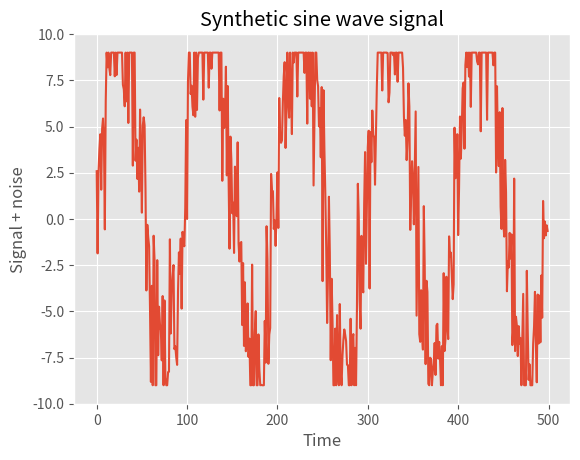

Source code (Python):
import numpy as np
import matplotlib.pyplot as plt
import matplotlib

SIG_AMPLITUDE = 10; SIG_OFFSET = 2; SIG_PERIOD = 100
NOISE_AMPLITUDE = 3
N_SAMPLES = 5 * SIG_PERIOD
INSETRUMENT_RANGE = 9

times = np.arange(N_SAMPLES).astype(float)
signal = SIG_AMPLITUDE * np.sin(2 * np.pi * times /SIG_PERIOD) + SIG_OFFSET
noise = NOISE_AMPLITUDE * np.random.normal(size=N_SAMPLES)
signal += noise

signal[signal > INSETRUMENT_RANGE] = INSETRUMENT_RANGE
signal[signal < -INSETRUMENT_RANGE] = -INSETRUMENT_RANGE

matplotlib.style.use("ggplot")
plt.plot(times, signal)
plt.title("Synthetic sine wave signal")
plt.xlabel("Time")
plt.ylabel("Signal + noise")
plt.ylim(ymin = - SIG_AMPLITUDE, ymax = SIG_AMPLITUDE)

# plt.savefig("signal.pdf")